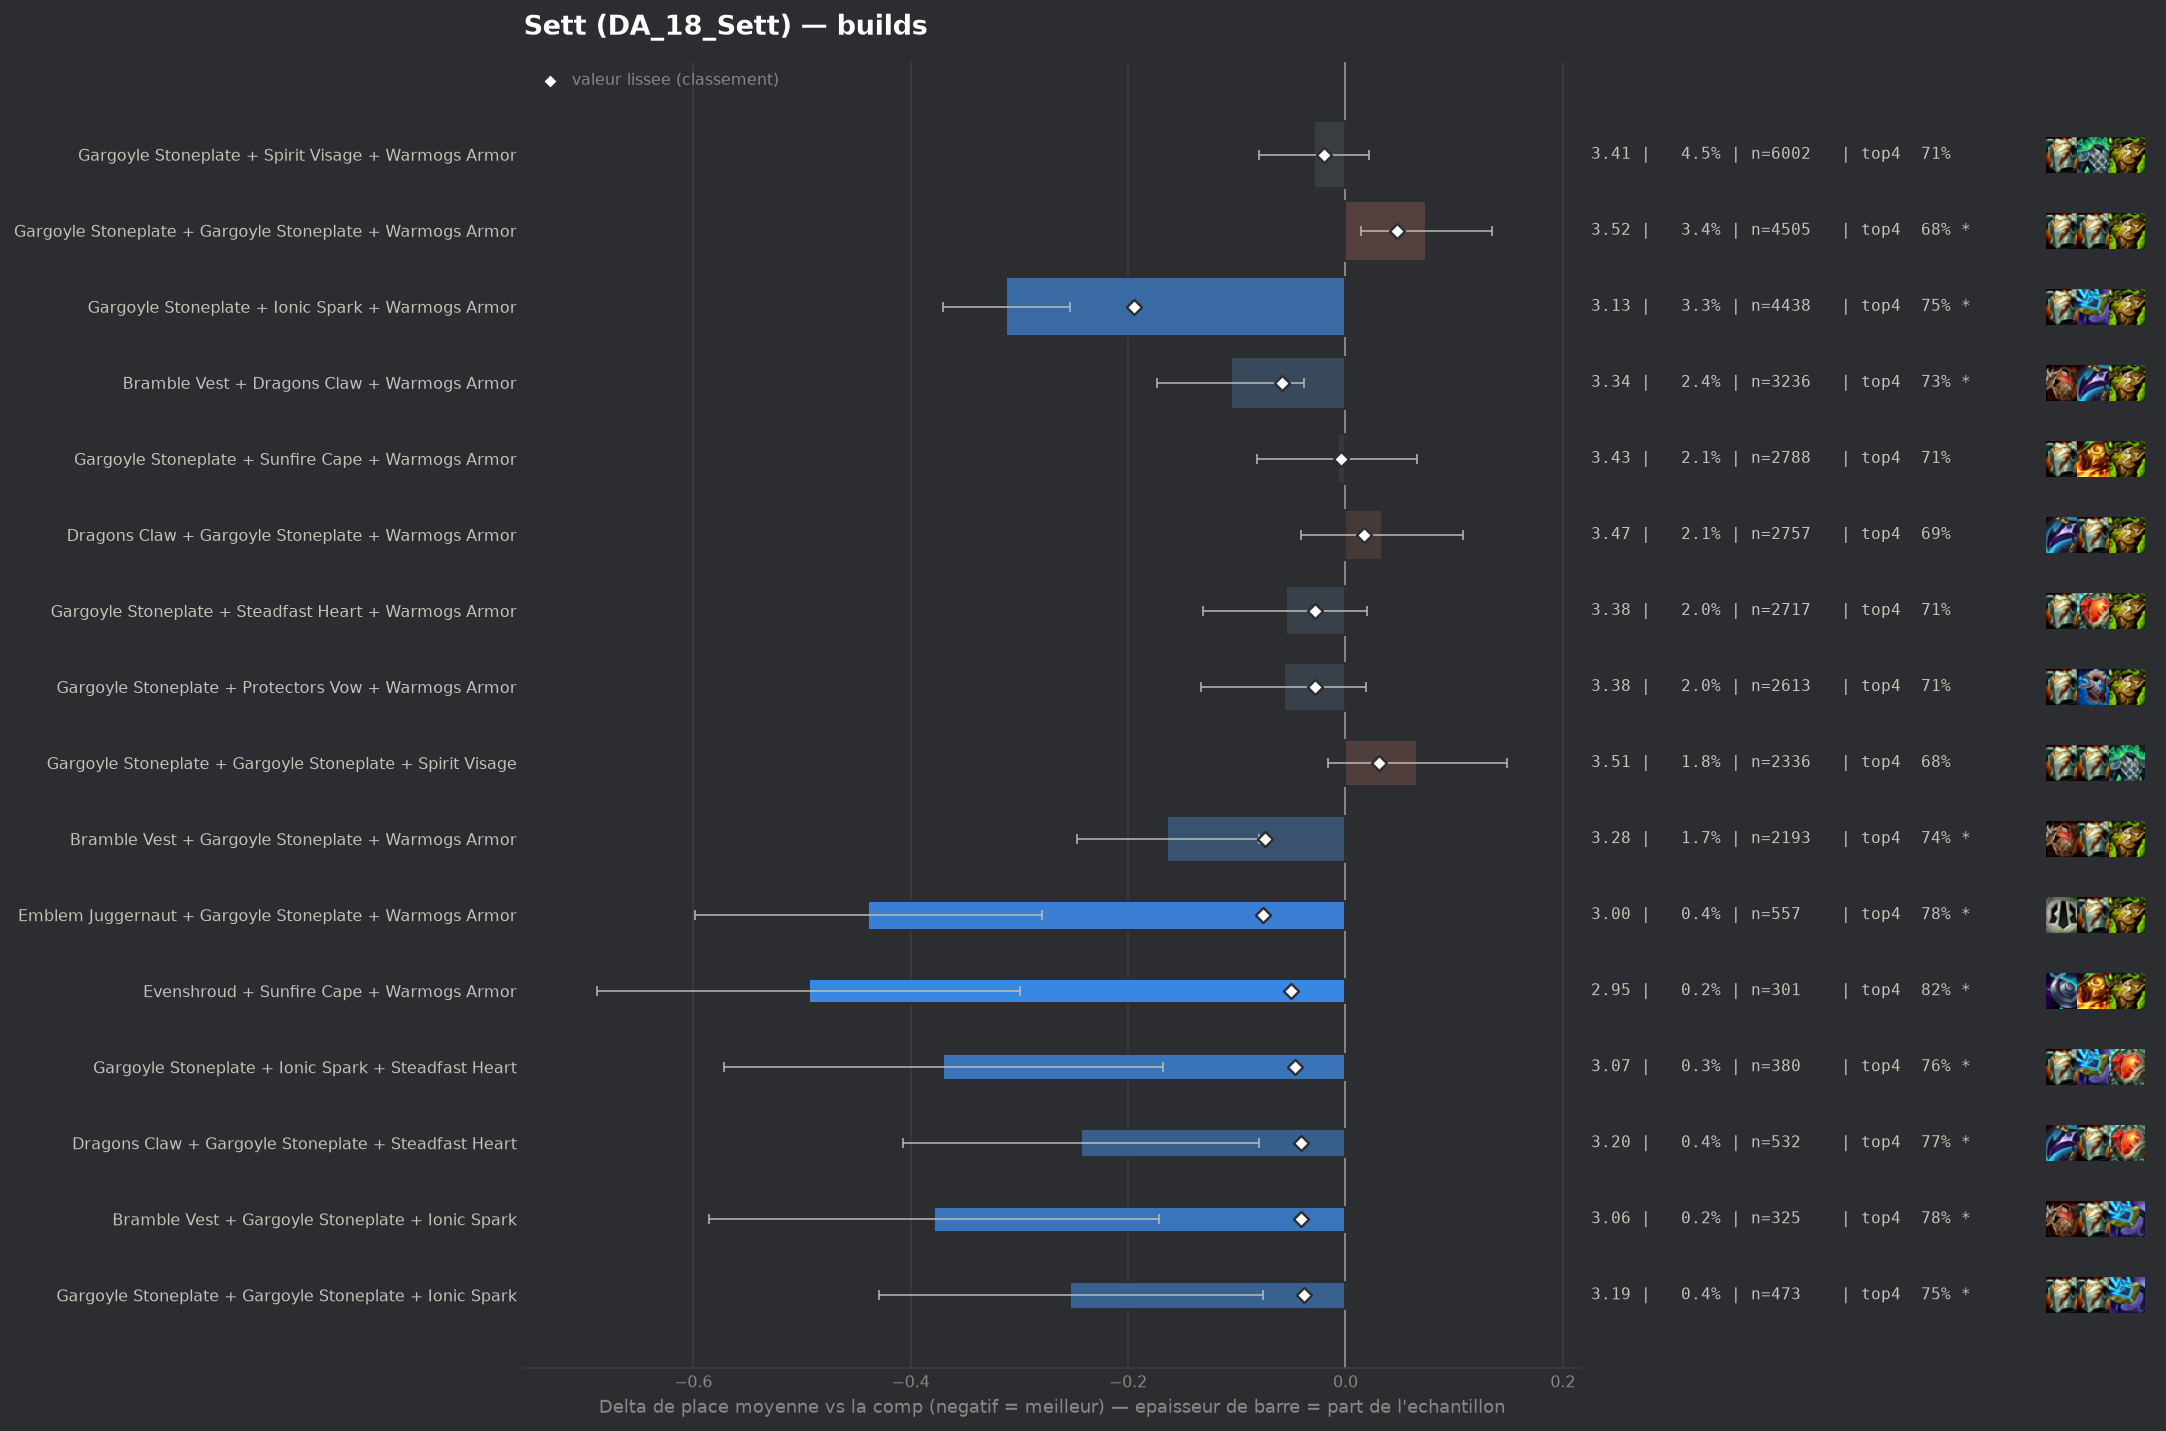

Values plotted in this chart, from the file beside it:
group, label, n, share, avg_place, shrunk_avg, score, d_avg, d_avg_pess, impact, d_top4, win, top2, top4, sd, z, p, significant
populaire, Gargoyle Stoneplate + Ionic Spark + Warm…, 4438, 0.03341, 3.129, 3.246, -0.195, -0.312, -0.253, 0.0065, 0.0457, 0.2744, 0.4676, 0.7503, 1.961, -10.41, 0.0, True
pepite, Emblem Juggernaut + Gargoyle Stoneplate …, 557, 0.004193, 3.002, 3.365, -0.076, -0.439, -0.279, 0.0003, 0.0745, 0.2765, 0.5063, 0.7792, 1.916, -5.39, 0.0, True
populaire, Bramble Vest + Gargoyle Stoneplate + War…, 2193, 0.01651, 3.277, 3.367, -0.074, -0.164, -0.08, 0.0012, 0.0359, 0.2253, 0.4305, 0.7405, 1.97, -3.86, 0.00012, True
populaire, Bramble Vest + Dragons Claw + Warmogs Ar…, 3236, 0.02436, 3.336, 3.383, -0.058, -0.105, -0.038, 0.0014, 0.0246, 0.2157, 0.4119, 0.7293, 1.939, -3.05, 0.00231, True
pepite, Evenshroud + Sunfire Cape + Warmogs Armo…, 301, 0.002266, 2.947, 3.391, -0.05, -0.494, -0.299, 0.0001, 0.1159, 0.2193, 0.495, 0.8206, 1.725, -4.96, 0.0, True
pepite, Gargoyle Stoneplate + Ionic Spark + Stea…, 380, 0.00286, 3.071, 3.395, -0.046, -0.37, -0.168, 0.0001, 0.0506, 0.2868, 0.4947, 0.7553, 2.006, -3.59, 0.00033, True
pepite, Dragons Claw + Gargoyle Stoneplate + Ste…, 532, 0.004005, 3.197, 3.4, -0.041, -0.243, -0.08, 0.0002, 0.0641, 0.2199, 0.4511, 0.7688, 1.918, -2.92, 0.00348, True
pepite, Bramble Vest + Gargoyle Stoneplate + Ion…, 325, 0.002446, 3.062, 3.399, -0.041, -0.379, -0.172, 0.0001, 0.0738, 0.2646, 0.4677, 0.7785, 1.9, -3.59, 0.00033, True
pepite, Gargoyle Stoneplate + Gargoyle Stoneplat…, 473, 0.003561, 3.188, 3.403, -0.038, -0.253, -0.076, 0.0001, 0.0501, 0.2579, 0.4355, 0.7548, 1.953, -2.81, 0.00499, True
, Evenshroud + Ionic Spark + Sunfire Cape, 142, 0.001069, 2.704, 3.403, -0.037, -0.737, -0.479, 0.0, 0.1615, 0.2113, 0.5634, 0.8662, 1.565, -5.61, 0.0, True
, Bramble Vest + Evenshroud + Sunfire Cape, 143, 0.001076, 2.741, 3.405, -0.036, -0.7, -0.419, 0.0, 0.1415, 0.2657, 0.5455, 0.8462, 1.709, -4.89, 0.0, True
, Emblem Juggernaut + Gargoyle Stoneplate …, 277, 0.002085, 3.072, 3.406, -0.035, -0.369, -0.157, 0.0001, 0.0751, 0.2491, 0.426, 0.7798, 1.791, -3.42, 0.00062, True
, Bramble Vest + Protectors Vow + Warmogs …, 262, 0.001972, 3.053, 3.406, -0.035, -0.387, -0.175, 0.0001, 0.0968, 0.2214, 0.4466, 0.8015, 1.749, -3.58, 0.00034, True
, Gargoyle Stoneplate + Steraks Gage + War…, 500, 0.003764, 3.232, 3.408, -0.033, -0.209, -0.041, 0.0001, 0.0273, 0.24, 0.432, 0.732, 1.913, -2.44, 0.01485, True
, Dragons Claw + Gargoyle Stoneplate + Ion…, 288, 0.002168, 3.104, 3.408, -0.033, -0.337, -0.115, 0.0001, 0.0627, 0.2569, 0.4757, 0.7674, 1.914, -2.98, 0.00287, True
, Evenshroud + Gargoyle Stoneplate + Ionic…, 153, 0.001152, 2.837, 3.408, -0.033, -0.604, -0.327, 0.0, 0.0992, 0.2745, 0.5229, 0.8039, 1.751, -4.27, 2e-05, True
, Gargoyle Stoneplate + Ionic Spark + Sunf…, 819, 0.006165, 3.309, 3.41, -0.031, -0.132, 0.0, 0.0002, 0.0279, 0.2234, 0.4225, 0.7326, 1.953, -1.93, 0.05405, False
, Bramble Vest + Dragons Claw + Protectors…, 217, 0.001633, 3.055, 3.412, -0.029, -0.385, -0.146, 0.0, 0.0833, 0.2396, 0.4654, 0.788, 1.8, -3.15, 0.00163, True
populaire, Gargoyle Stoneplate + Steadfast Heart + …, 2717, 0.02045, 3.385, 3.413, -0.028, -0.055, 0.0, 0.0006, 0.0053, 0.2164, 0.4063, 0.71, 1.992, -1.44, 0.1511, False
populaire, Gargoyle Stoneplate + Protectors Vow + W…, 2613, 0.01967, 3.384, 3.413, -0.028, -0.057, 0.0, 0.0006, 0.0094, 0.2113, 0.3999, 0.7141, 1.964, -1.47, 0.1423, False
, Bramble Vest + Dragons Claw + Gargoyle S…, 916, 0.006895, 3.333, 3.413, -0.028, -0.108, 0.0, 0.0002, 0.0213, 0.2194, 0.4105, 0.726, 1.965, -1.66, 0.09792, False
, Ionic Spark + Spirit Visage + Sunfire Ca…, 223, 0.001679, 3.09, 3.414, -0.027, -0.351, -0.129, 0.0, 0.0756, 0.1794, 0.4619, 0.7803, 1.689, -3.1, 0.00193, True
, Crownguard + Gargoyle Stoneplate + Stead…, 378, 0.002845, 3.23, 3.415, -0.026, -0.211, -0.009, 0.0001, 0.0387, 0.2381, 0.4471, 0.7434, 2.002, -2.04, 0.04109, False
, Bramble Vest + Dragons Claw + Steadfast …, 269, 0.002025, 3.16, 3.415, -0.026, -0.281, -0.06, 0.0001, 0.05, 0.2454, 0.4201, 0.7546, 1.849, -2.49, 0.01283, True
, Evenshroud + Protectors Vow + Sunfire Ca…, 173, 0.001302, 3.04, 3.416, -0.024, -0.4, -0.106, 0.0, 0.0468, 0.2775, 0.5029, 0.7514, 1.975, -2.66, 0.00771, True
, Dragons Claw + Evenshroud + Warmogs Armo…, 115, 0.0008657, 2.861, 3.417, -0.024, -0.58, -0.229, 0.0, 0.0779, 0.3043, 0.5652, 0.7826, 1.92, -3.24, 0.0012, True
, Bramble Vest + Ionic Spark + Steadfast H…, 54, 0.0004065, 2.296, 3.418, -0.023, -1.144, -0.716, 0.0, 0.1842, 0.4259, 0.7037, 0.8889, 1.606, -5.24, 0.0, True
, Gargoyle Stoneplate + Ionic Spark + Prot…, 442, 0.003327, 3.29, 3.419, -0.022, -0.151, 0.0, 0.0001, -0.0101, 0.2692, 0.4163, 0.6946, 1.978, -1.6, 0.1086, False
, Evenshroud + Spirit Visage + Sunfire Cap…, 250, 0.001882, 3.18, 3.418, -0.022, -0.261, -0.043, 0.0, 0.0713, 0.192, 0.42, 0.776, 1.751, -2.35, 0.0187, True
, Ionic Spark + Steadfast Heart + Warmogs …, 165, 0.001242, 3.067, 3.419, -0.022, -0.374, -0.122, 0.0, 0.1135, 0.1879, 0.4242, 0.8182, 1.652, -2.91, 0.00366, True
, Ionic Spark + Sunfire Cape + Warmogs Arm…, 363, 0.002733, 3.27, 3.42, -0.021, -0.171, 0.0, 0.0001, 0.0529, 0.2039, 0.405, 0.7576, 1.842, -1.76, 0.07773, False
, Emblem Juggernaut + Gargoyle Stoneplate …, 118, 0.0008883, 2.958, 3.42, -0.021, -0.483, -0.123, 0.0, 0.0496, 0.3644, 0.4831, 0.7542, 1.993, -2.63, 0.00849, True
, Adaptive Helm + Evenshroud + Sunfire Cap…, 76, 0.0005721, 2.671, 3.419, -0.021, -0.77, -0.356, 0.0, 0.1243, 0.3158, 0.6053, 0.8289, 1.838, -3.65, 0.00026, True
populaire, Gargoyle Stoneplate + Spirit Visage + Wa…, 6002, 0.04518, 3.412, 3.421, -0.02, -0.029, 0.0, 0.0009, 0.0037, 0.2066, 0.3964, 0.7084, 1.971, -1.11, 0.2665, False
, Gargoyle Stoneplate + Protectors Vow + S…, 612, 0.004607, 3.332, 3.42, -0.02, -0.109, 0.0, 0.0001, 0.0371, 0.1977, 0.4052, 0.7418, 1.929, -1.4, 0.1629, False
, Bramble Vest + Spirit Visage + Warmogs A…, 511, 0.003847, 3.319, 3.421, -0.02, -0.122, 0.0, 0.0001, 0.0272, 0.1977, 0.407, 0.7319, 1.902, -1.44, 0.1486, False
, Dragons Claw + Steadfast Heart + Sunfire…, 219, 0.001649, 3.183, 3.421, -0.02, -0.258, 0.0, 0.0, 0.0533, 0.2329, 0.4703, 0.758, 1.955, -1.95, 0.05086, False
, Evenshroud + Steadfast Heart + Sunfire C…, 165, 0.001242, 3.091, 3.42, -0.02, -0.35, -0.07, 0.0, 0.0529, 0.2242, 0.4727, 0.7576, 1.835, -2.45, 0.01439, True
, Evenshroud + Steadfast Heart + Warmogs A…, 109, 0.0008205, 2.927, 3.421, -0.02, -0.514, -0.201, 0.0, 0.1302, 0.2569, 0.4404, 0.8349, 1.668, -3.22, 0.0013, True
, Evenshroud + Ionic Spark + Warmogs Armor, 73, 0.0005495, 2.699, 3.421, -0.02, -0.742, -0.359, 0.0, 0.1035, 0.3151, 0.5616, 0.8082, 1.669, -3.8, 0.00015, True
, Dragons Claw + Evenshroud + Gargoyle Sto…, 230, 0.001731, 3.2, 3.422, -0.019, -0.241, -0.008, 0.0, 0.0562, 0.2, 0.4261, 0.7609, 1.8, -2.03, 0.04265, False
, Gargoyle Stoneplate + Steraks Gage + Sun…, 208, 0.001566, 3.183, 3.422, -0.019, -0.258, 0.0, 0.0, 0.0405, 0.2644, 0.4615, 0.7452, 2.006, -1.85, 0.06373, False
, Evenshroud + Gargoyle Stoneplate + Sunfi…, 585, 0.004404, 3.344, 3.423, -0.018, -0.097, 0.0, 0.0001, 0.0304, 0.1846, 0.3983, 0.735, 1.878, -1.25, 0.2119, False
, Bramble Vest + Evenshroud + Warmogs Armo…, 151, 0.001137, 3.113, 3.423, -0.018, -0.328, -0.038, 0.0, 0.0834, 0.245, 0.4106, 0.7881, 1.818, -2.22, 0.02664, False
, Emblem Juggernaut + Gargoyle Stoneplate …, 137, 0.001031, 3.066, 3.422, -0.018, -0.375, -0.033, 0.0, 0.0544, 0.3212, 0.4891, 0.7591, 2.04, -2.15, 0.03151, False
, Bramble Vest + Gargoyle Stoneplate + Sun…, 566, 0.004261, 3.343, 3.424, -0.017, -0.098, 0.0, 0.0001, 0.0038, 0.2138, 0.424, 0.7085, 1.978, -1.18, 0.2393, False
, Bramble Vest + Ionic Spark + Sunfire Cap…, 122, 0.0009184, 3.057, 3.424, -0.017, -0.383, -0.068, 0.0, 0.0494, 0.2295, 0.4672, 0.7541, 1.776, -2.38, 0.01714, True
, Moguls Mail + Gargoyle Stoneplate + Spir…, 287, 0.00216, 3.272, 3.424, -0.016, -0.169, 0.0, 0.0, -0.0113, 0.2683, 0.446, 0.6934, 2.03, -1.41, 0.1589, False
, Gargoyle Stoneplate + Steadfast Heart + …, 222, 0.001671, 3.234, 3.425, -0.016, -0.207, 0.0, 0.0, 0.0205, 0.2793, 0.4369, 0.7252, 2.024, -1.52, 0.1288, False
, Bramble Vest + Dragons Claw + Ionic Spar…, 149, 0.001122, 3.148, 3.425, -0.016, -0.293, 0.0, 0.0, 0.0537, 0.255, 0.4161, 0.7584, 1.844, -1.94, 0.05251, False
, Bramble Vest + Steadfast Heart + Sunfire…, 116, 0.0008732, 3.052, 3.425, -0.016, -0.389, -0.058, 0.0, 0.097, 0.25, 0.431, 0.8017, 1.819, -2.3, 0.02129, False
, Bramble Vest + Protectors Vow + Sunfire …, 115, 0.0008657, 3.061, 3.425, -0.016, -0.38, -0.022, 0.0, 0.0344, 0.313, 0.4696, 0.7391, 1.957, -2.08, 0.03748, False
, Dragons Claw + Evenshroud + Steadfast He…, 62, 0.0004667, 2.726, 3.424, -0.016, -0.715, -0.263, 0.0, 0.1179, 0.3065, 0.5968, 0.8226, 1.815, -3.1, 0.00193, True
, Emblem Juggernaut + Gargoyle Stoneplate …, 50, 0.0003764, 2.6, 3.425, -0.016, -0.841, -0.374, 0.0, 0.1553, 0.38, 0.56, 0.86, 1.685, -3.53, 0.00042, True
, Ionic Spark + Protectors Vow + Warmogs A…, 202, 0.001521, 3.223, 3.425, -0.015, -0.218, 0.0, 0.0, 0.0379, 0.2376, 0.4505, 0.7426, 1.956, -1.58, 0.1135, False
, Bramble Vest + Spirit Visage + Steadfast…, 182, 0.00137, 3.214, 3.426, -0.015, -0.226, 0.0, 0.0, 0.0645, 0.1813, 0.4286, 0.7692, 1.789, -1.71, 0.08795, False
, Ionic Spark + Spirit Visage + Steadfast …, 129, 0.0009711, 3.109, 3.425, -0.015, -0.332, -0.009, 0.0, 0.0705, 0.2248, 0.4806, 0.7752, 1.873, -2.01, 0.04403, False
, Crownguard + Spirit Visage + Steadfast H…, 123, 0.0009259, 3.106, 3.426, -0.015, -0.335, 0.0, 0.0, 0.0595, 0.2195, 0.5203, 0.7642, 1.966, -1.89, 0.05889, False
, Emblem Juggernaut + Gargoyle Stoneplate …, 93, 0.0007001, 3.0, 3.426, -0.015, -0.441, -0.077, 0.0, 0.091, 0.2581, 0.4516, 0.7957, 1.79, -2.37, 0.01762, True
, Bramble Vest + Evenshroud + Protectors V…, 75, 0.0005646, 2.893, 3.426, -0.015, -0.547, -0.173, 0.0, 0.1353, 0.1733, 0.52, 0.84, 1.654, -2.87, 0.00416, True
... 316 more rows
